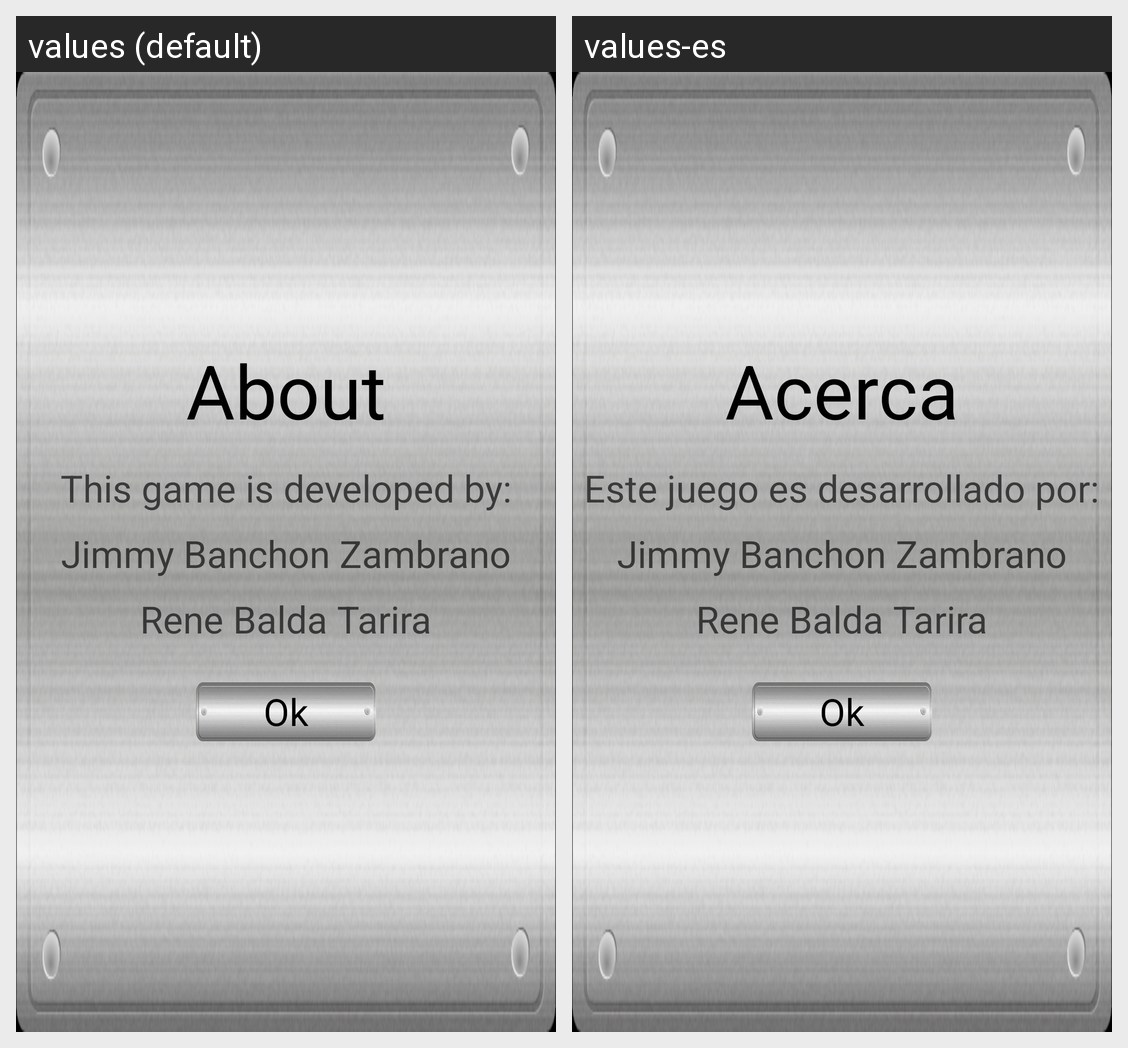

This grid shows one Android layout under two languages. Give, for every string resource on the screen, its name, the default text and each shown locale's text.
Android screen res/layout/about_layout.xml rendered under 2 locales, left to right: values (default), values-es. Device: Nexus 5 (rendered at 1080×1920; each locale shown at half size, 540×960, under a caption strip naming it); theme android:Theme.Black.NoTitleBar.Fullscreen.
Strings drawn on this screen, with the default value and each locale's value (text and hints the layout hard-codes, and strings that could not be matched under every locale, appear in the picture but are not listed):

title_about
  values: About
  values-es: Acerca

content_about
  values: This game is developed by:
  values-es: Este juego es desarrollado por:

jimmy
  values: Jimmy Banchon Zambrano
  values-es: Jimmy Banchon Zambrano

renebal
  values: Rene Balda Tarira
  values-es: Rene Balda Tarira  [not translated; the default value is used]

ok
  values: Ok
  values-es: Ok
